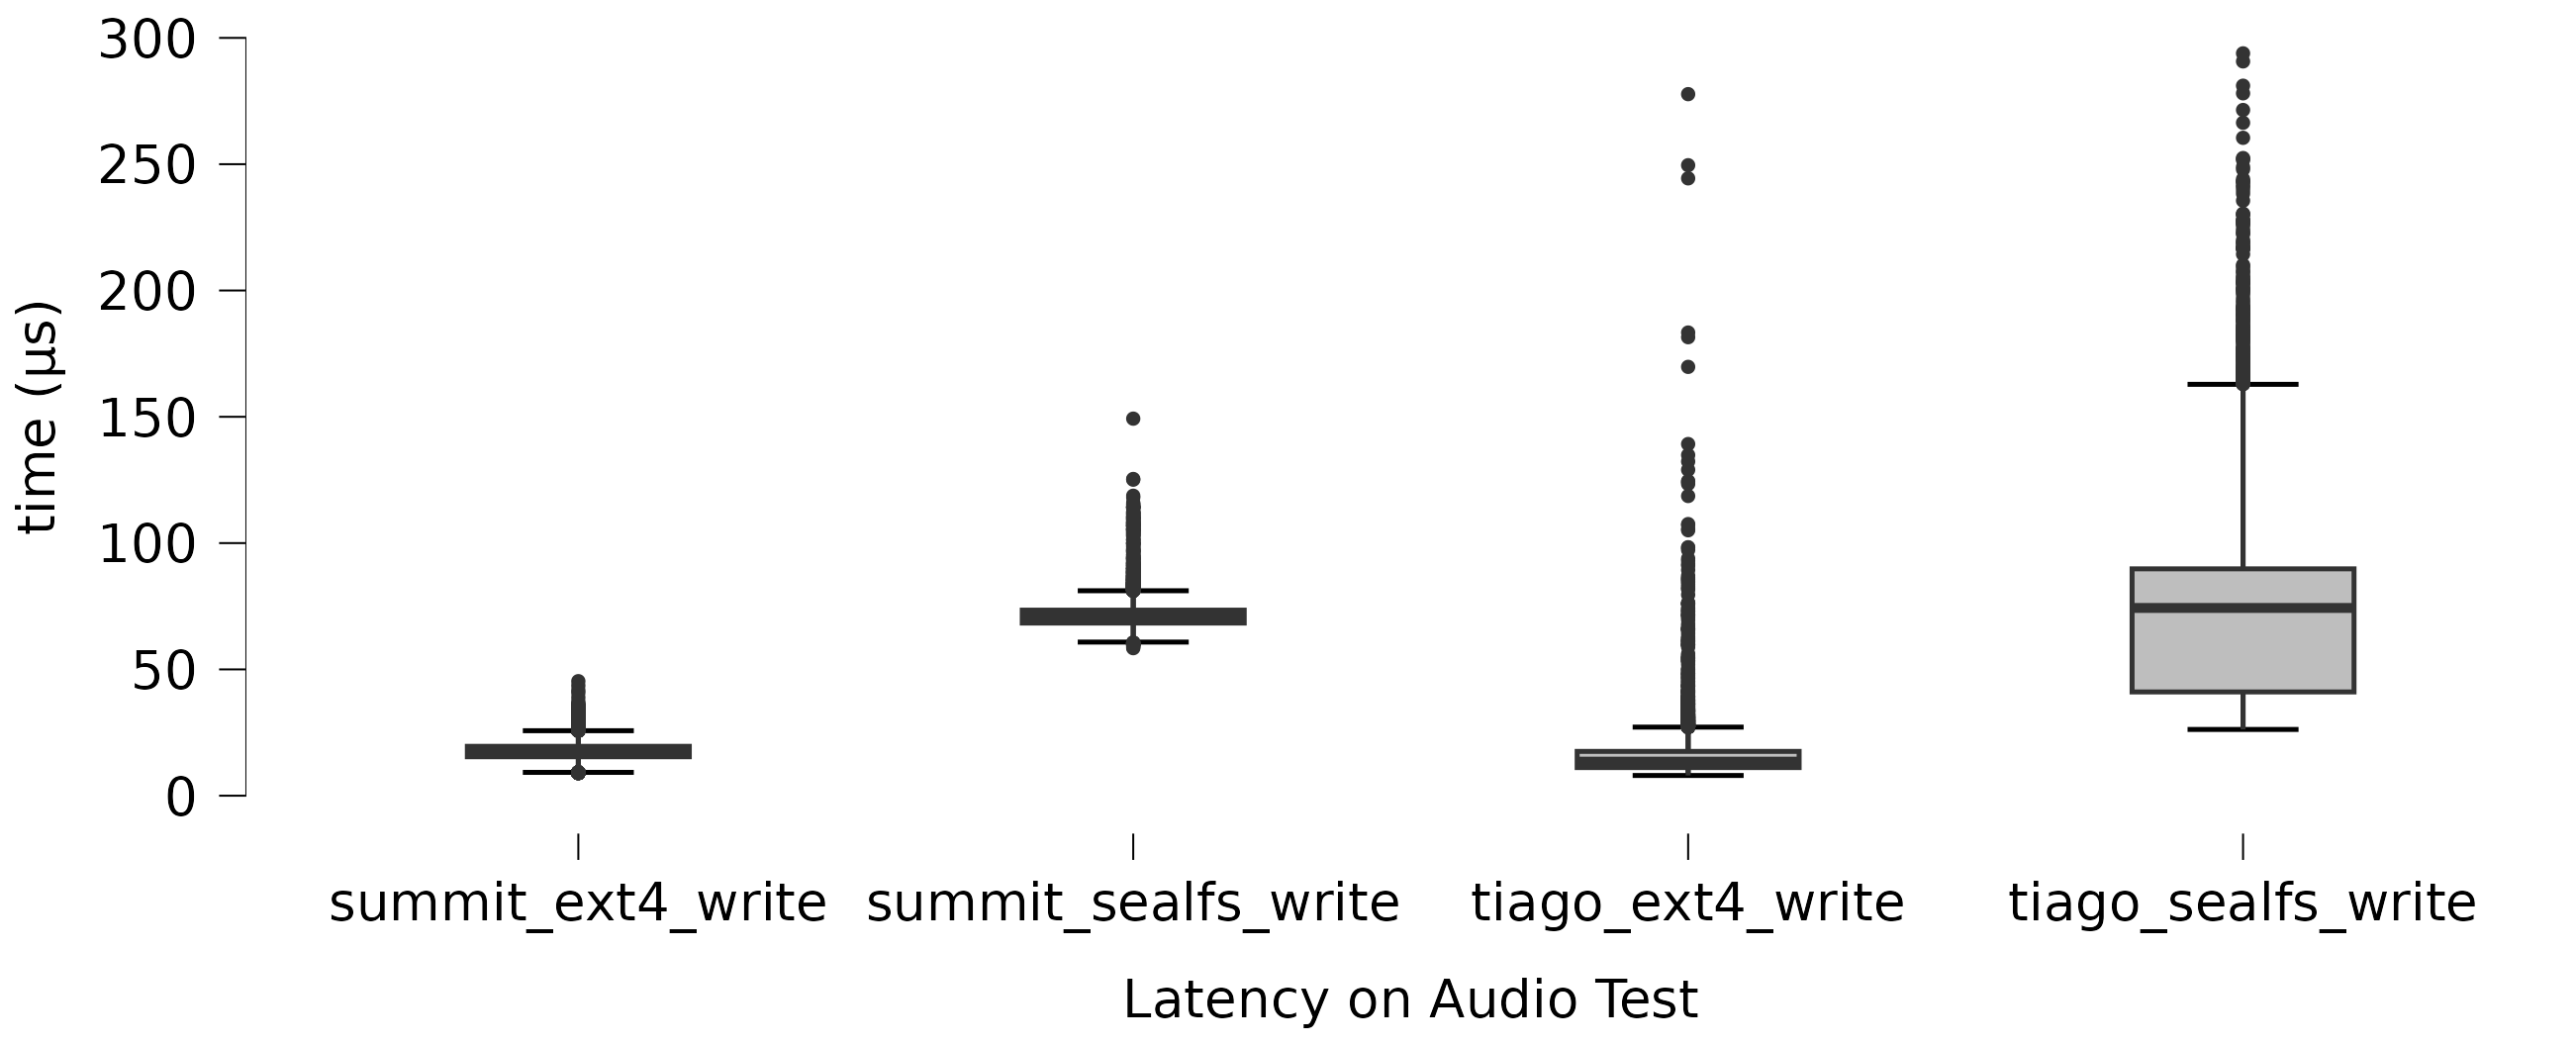

The file beside this chart, header and first rows:
Latency on Audio Test, time (μs)
summit_sealfs_write, 149.3
summit_sealfs_write, 125.4
summit_sealfs_write, 125.1
summit_sealfs_write, 118.7
summit_sealfs_write, 118
summit_sealfs_write, 116
summit_sealfs_write, 115.6
summit_sealfs_write, 115.3
summit_sealfs_write, 114.9
summit_sealfs_write, 114.4
summit_sealfs_write, 114.4
summit_sealfs_write, 114.3
summit_sealfs_write, 114.3
summit_sealfs_write, 114.2
summit_sealfs_write, 114.2
summit_sealfs_write, 114.1
summit_sealfs_write, 114
summit_sealfs_write, 113.7
summit_sealfs_write, 113.6
summit_sealfs_write, 112.5
summit_sealfs_write, 112.4
summit_sealfs_write, 112.4
summit_sealfs_write, 112.3
summit_sealfs_write, 111.8
summit_sealfs_write, 111.8
summit_sealfs_write, 111.7
summit_sealfs_write, 111.6
summit_sealfs_write, 111.4
summit_sealfs_write, 111.3
summit_sealfs_write, 111.1
summit_sealfs_write, 110.6
summit_sealfs_write, 110.6
summit_sealfs_write, 110.6
summit_sealfs_write, 110.5
summit_sealfs_write, 110.2
summit_sealfs_write, 110.2
summit_sealfs_write, 110.2
summit_sealfs_write, 110.2
summit_sealfs_write, 109.9
summit_sealfs_write, 109.8
summit_sealfs_write, 109.7
summit_sealfs_write, 109.7
summit_sealfs_write, 109.6
summit_sealfs_write, 109.5
summit_sealfs_write, 109.2
summit_sealfs_write, 109.2
summit_sealfs_write, 109
summit_sealfs_write, 108.8
summit_sealfs_write, 108.6
summit_sealfs_write, 108.5
summit_sealfs_write, 108.3
summit_sealfs_write, 108.3
summit_sealfs_write, 108.1
summit_sealfs_write, 108.1
summit_sealfs_write, 108
summit_sealfs_write, 108
summit_sealfs_write, 107.9
summit_sealfs_write, 107.9
summit_sealfs_write, 107.6
summit_sealfs_write, 107.6
... 71,553 more rows
